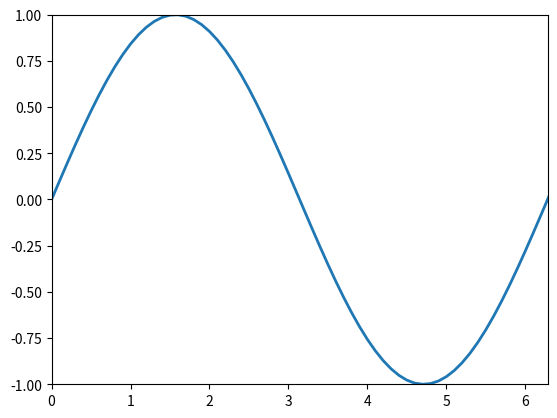

The matplotlib source for this figure:
import matplotlib.pyplot as plt 
import numpy as np 
from matplotlib.animation import FuncAnimation 

fig, ax = plt.subplots()

anim_object, = plt.plot([], [], '-', lw=2)

xdata, ydata = [], []

ax.set_xlim(0, 2 * np.pi)
ax.set_ylim(-1, 1)

def update(frame):
    xdata.append(frame)
    ydata.append(np.sin(frame))
    anim_object.set_data(xdata, ydata)
    return anim_object

ani = FuncAnimation(fig, update, frames=np.arange(0, 2 ** np.pi, 0.1), interval = 100)

ani.save('lec_7_CREAT_ANIMATION.GIF')